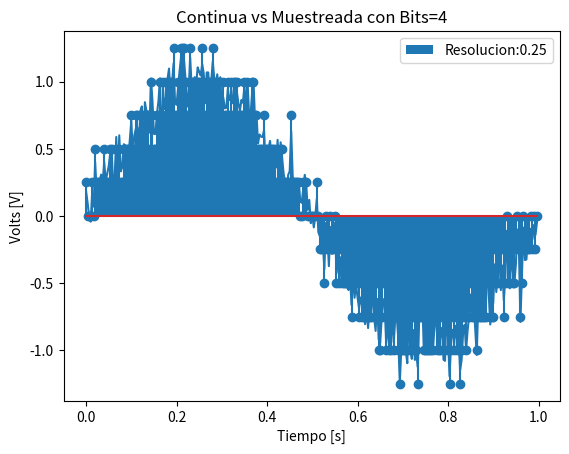
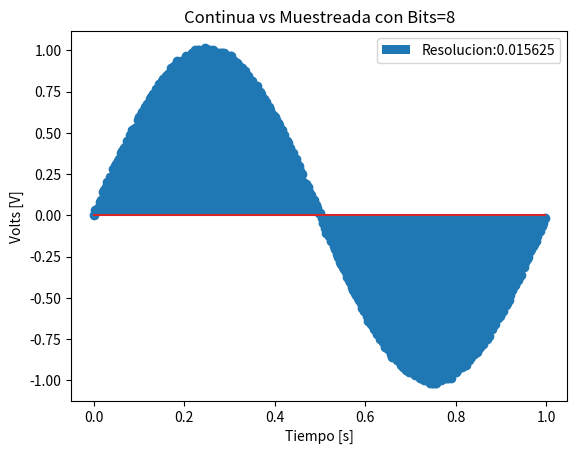
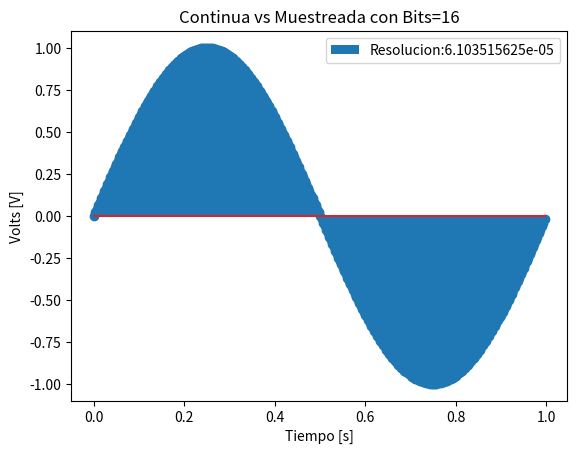
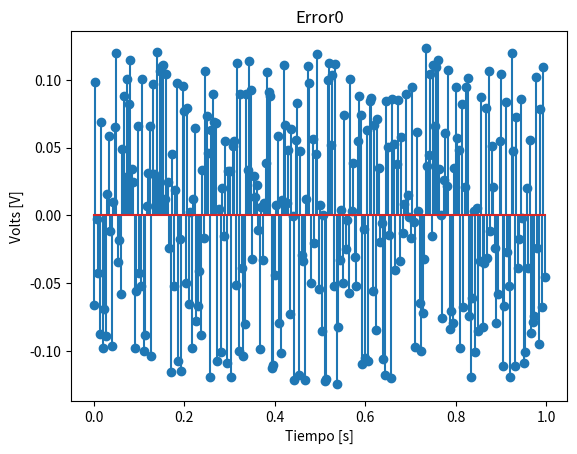
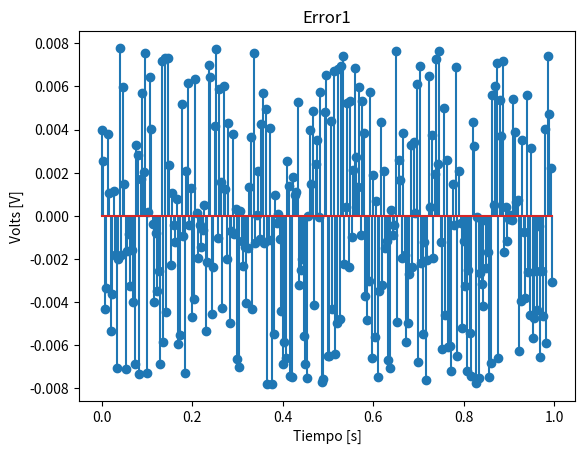
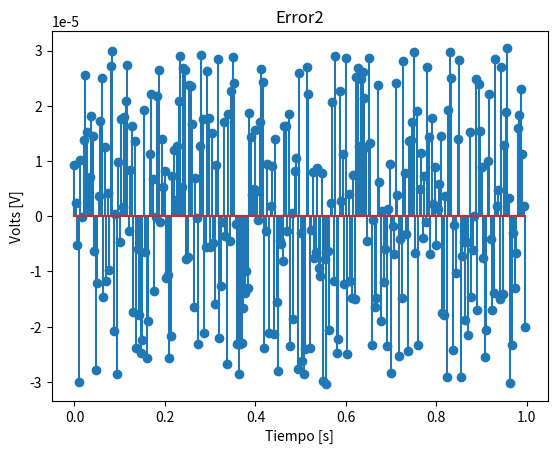
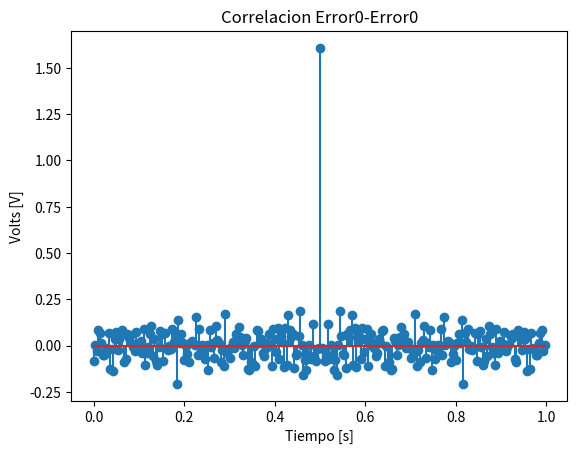
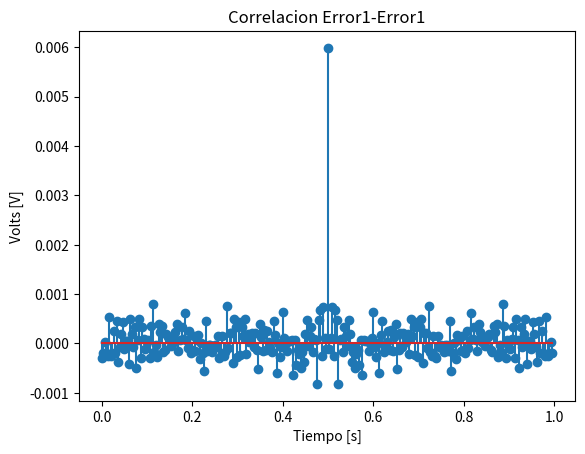
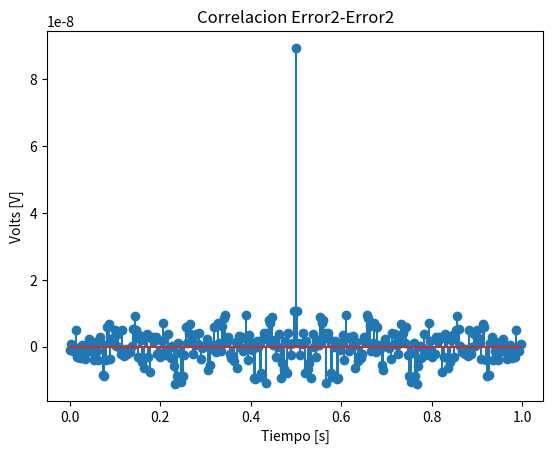
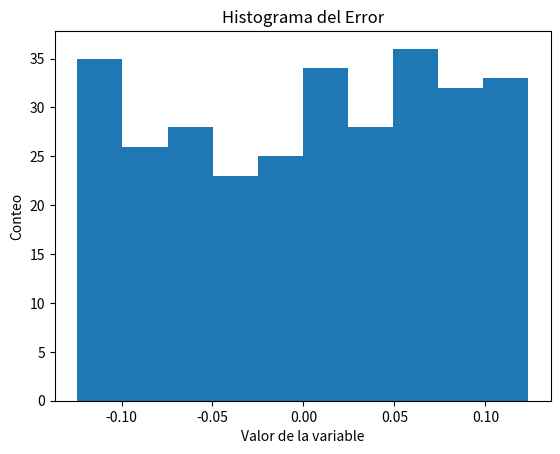
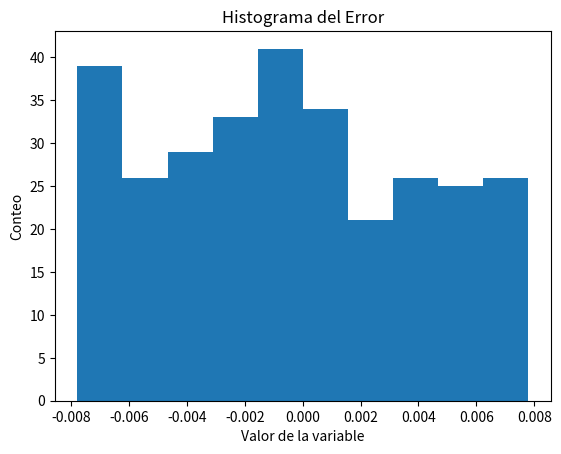
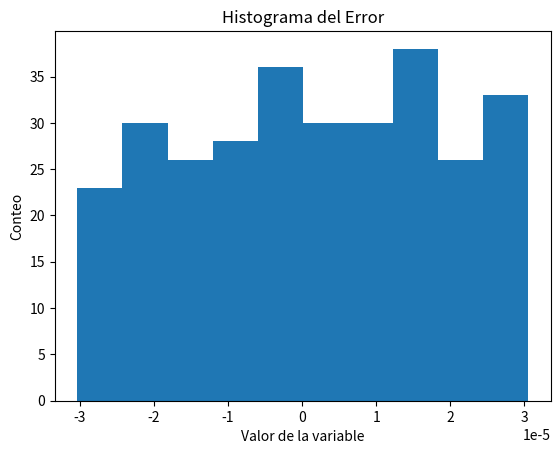
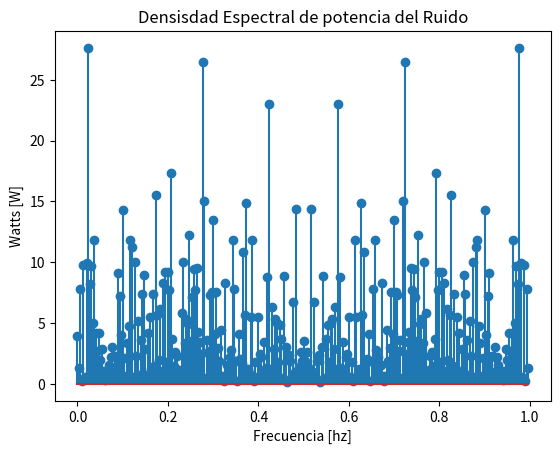
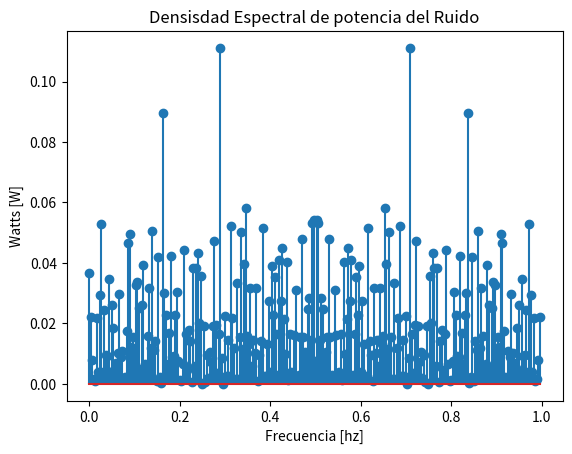
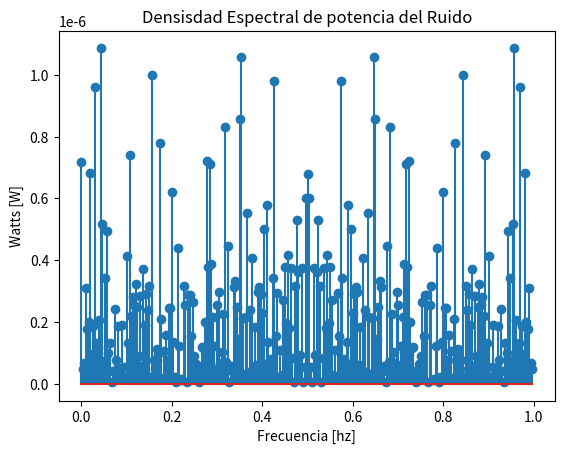
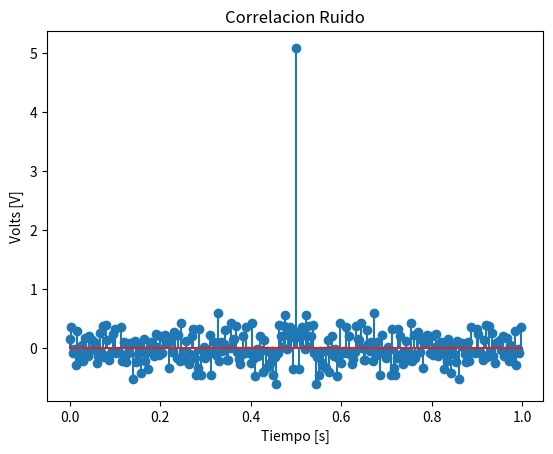

Write Python code to recreate these figures, in order.
# -*- coding: utf-8 -*-
"""
Created on Mon Sep  6 18:54:01 2021

[redacted]
"""

import numpy as np
import matplotlib.pyplot as plt
import scipy.signal as sig
import scipy.stats as stats
import matplotlib.patches as mpatches
from scipy.fft import fft

N = 300 # muestras
fs= 500 #Hz
B = [4,8,16] # bits
V_f=2 # volts
## Declaro los pasos para cada bit distinto
q = [0]*len(B)
for i in range(len(B)):
    q[i] = V_f/2**(B[i]-1)


##vector tiempo de 0 a 1, no incluido, con N saltos
t = np.linspace(0, 1, N, endpoint=False)

##Noise
noise=[[0]*N]*len(B)
for i in range(len(B)):
    noise[i] = np.random.normal(0, q[i]/2, len(t))

#senoidal de amplitud 1 y 1 hz de frecuencia
amp=1 #amplitud en volts
freq=1 #fs/N #frecuencia en Hz
fase=0 #radianes
seno_cont=[[0]*N]*len(B)
for i in range(len(B)):
    seno_cont[i] = amp*np.sin(2 * np.pi * freq * t + fase) + noise[i]


e=[0]*len(B)
corr=[0]*len(B)
valor_medio=[0]*len(B)
muestreada=[[0]*N]*len(B)
DEP=[[0]*N]*len(B)

##Analizo el ruido
for i in range(len(B)):
    DEP[i]=np.abs(fft(noise[i]))**2
    #energia_freq= sum(np.abs(noise[i])**2)
##Genero y muestro mi señal muestreada contra la original
for i in range(len(B)):
    muestreada[i]=np.round(seno_cont[i]/q[i])*q[i]
    plt.figure(i)
    plt.plot(t,seno_cont[i])
    plt.stem(t, muestreada[i])
    plt.title('Continua vs Muestreada con Bits='+str(B[i]))
    plt.xlabel('Tiempo [s]')
    plt.ylabel('Volts [V]')
    notita = mpatches.Patch(label='Resolucion:'+str(q[i]))
    plt.legend(handles=[notita])
##Genero y muestro mi error
for i in range(len(B)):
    e[i]=seno_cont[i]-muestreada[i]
    plt.figure('1-'+str(i))
    plt.stem(t,e[i])
    plt.title('Error'+str(i))
    plt.xlabel('Tiempo [s]')
    plt.ylabel('Volts [V]')
##correlacion del error
for i in range(len(B)):
    corr[i] = sig.correlate(e[i], e[i], mode='same')
    plt.figure('2-'+str(i))
    plt.stem(t,corr[i])
    plt.title('Correlacion Error'+str(i)+'-Error'+str(i))
    plt.xlabel('Tiempo [s]')
    plt.ylabel('Volts [V]')
##ploteo el histograma del error entre mi senial original y 
for i in range(len(B)):
    plt.figure('3-'+str(i))
    count, bins, ignored=plt.hist(e[i])
    plt.title('Histograma del Error')
    plt.xlabel('Valor de la variable')
    plt.ylabel('Conteo')
##ploteo la densisdad espectral de potencia del ruido  
for i in range(len(B)):
    plt.figure('4-'+str(i))
    plt.stem(t,DEP[i])
    plt.title('Densisdad Espectral de potencia del Ruido')
    plt.xlabel('Frecuencia [hz]')
    plt.ylabel('Watts [W]')
##plot de la correlacion del ruido con si mismo
##en 0 esto nos da la potencia media
## y calculo la potencia media integrando la densidad espectral de potencia  
for i in range(len(B)):
    corr[i] = sig.correlate(noise[i], noise[i], mode='same')
    plt.figure('5-'+str(i))
    plt.stem(t,corr[i])
    plt.title('Correlacion Ruido')
    plt.xlabel('Tiempo [s]')
    plt.ylabel('Volts [V]')
    pot_tot=np.sum(DEP[i])/N
    print('potencia total=',pot_tot)